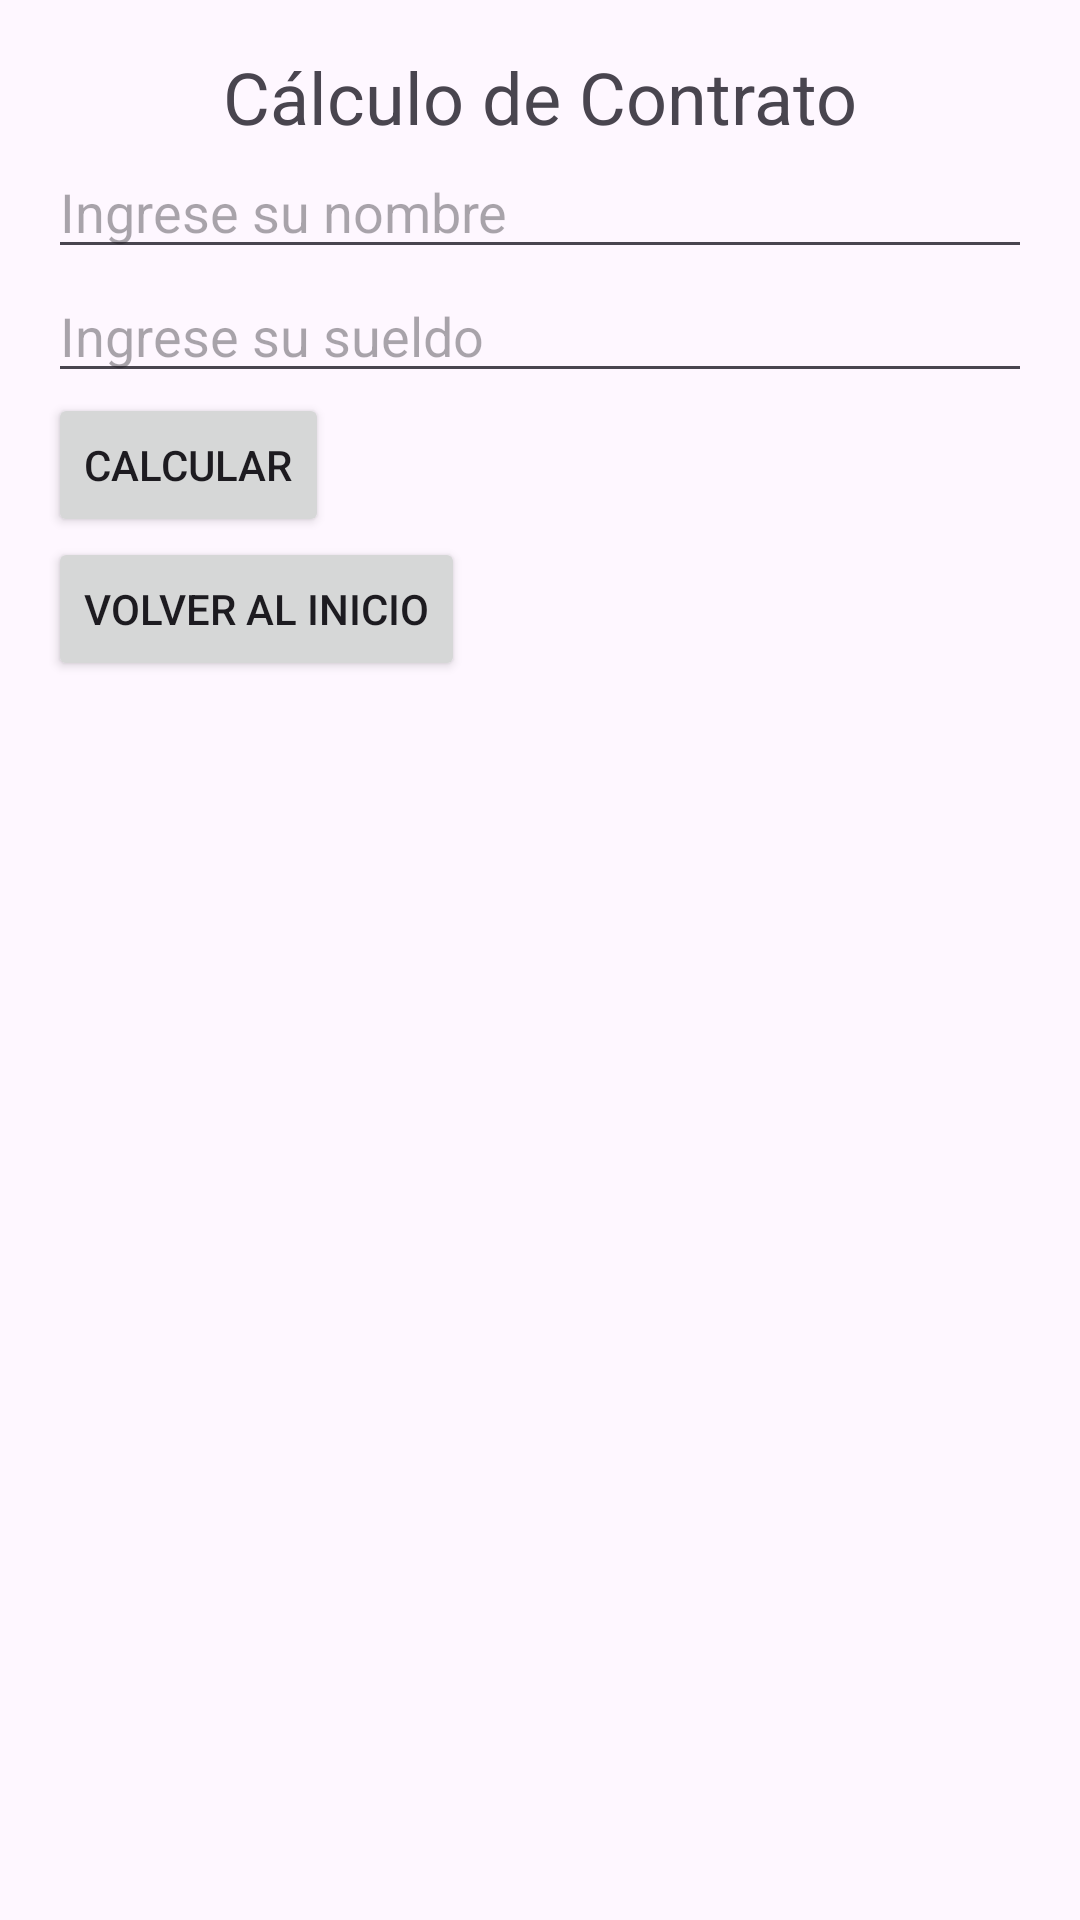

Android layout source for this screen:
<!-- AndroidManifest.xml: application theme Theme.Evaluacion1 -->
<!-- res/layout/calcular_contrato.xml -->
<LinearLayout xmlns:android="http://schemas.android.com/apk/res/android"
    android:layout_width="match_parent"
    android:layout_height="match_parent"
    android:orientation="vertical"
    android:padding="16dp">

    <TextView
        android:id="@+id/tvTitleContrato"
        android:layout_width="wrap_content"
        android:layout_height="wrap_content"
        android:text="Cálculo de Contrato"
        android:textSize="24sp"
        android:layout_gravity="center"/>

    <EditText
        android:id="@+id/etNombre"
        android:layout_width="match_parent"
        android:layout_height="wrap_content"
        android:hint="Ingrese su nombre"/>

    <EditText
        android:id="@+id/etSueldo"
        android:layout_width="match_parent"
        android:layout_height="wrap_content"
        android:hint="Ingrese su sueldo"/>

    <Button
        android:id="@+id/btnCalcularContrato"
        android:layout_width="wrap_content"
        android:layout_height="wrap_content"
        android:text="Calcular"/>

    <Button
        android:id="@+id/btnVolverInicioContrato"
        android:layout_width="wrap_content"
        android:layout_height="wrap_content"
        android:text="Volver al Inicio"/>


</LinearLayout>
<!-- resources referenced by this layout -->
<resources>
  <style name="Theme.Evaluacion1" parent="Base.Theme.Evaluacion1" />
  <style name="Base.Theme.Evaluacion1" parent="Theme.Material3.DayNight.NoActionBar">
          
          
      </style>
</resources>
